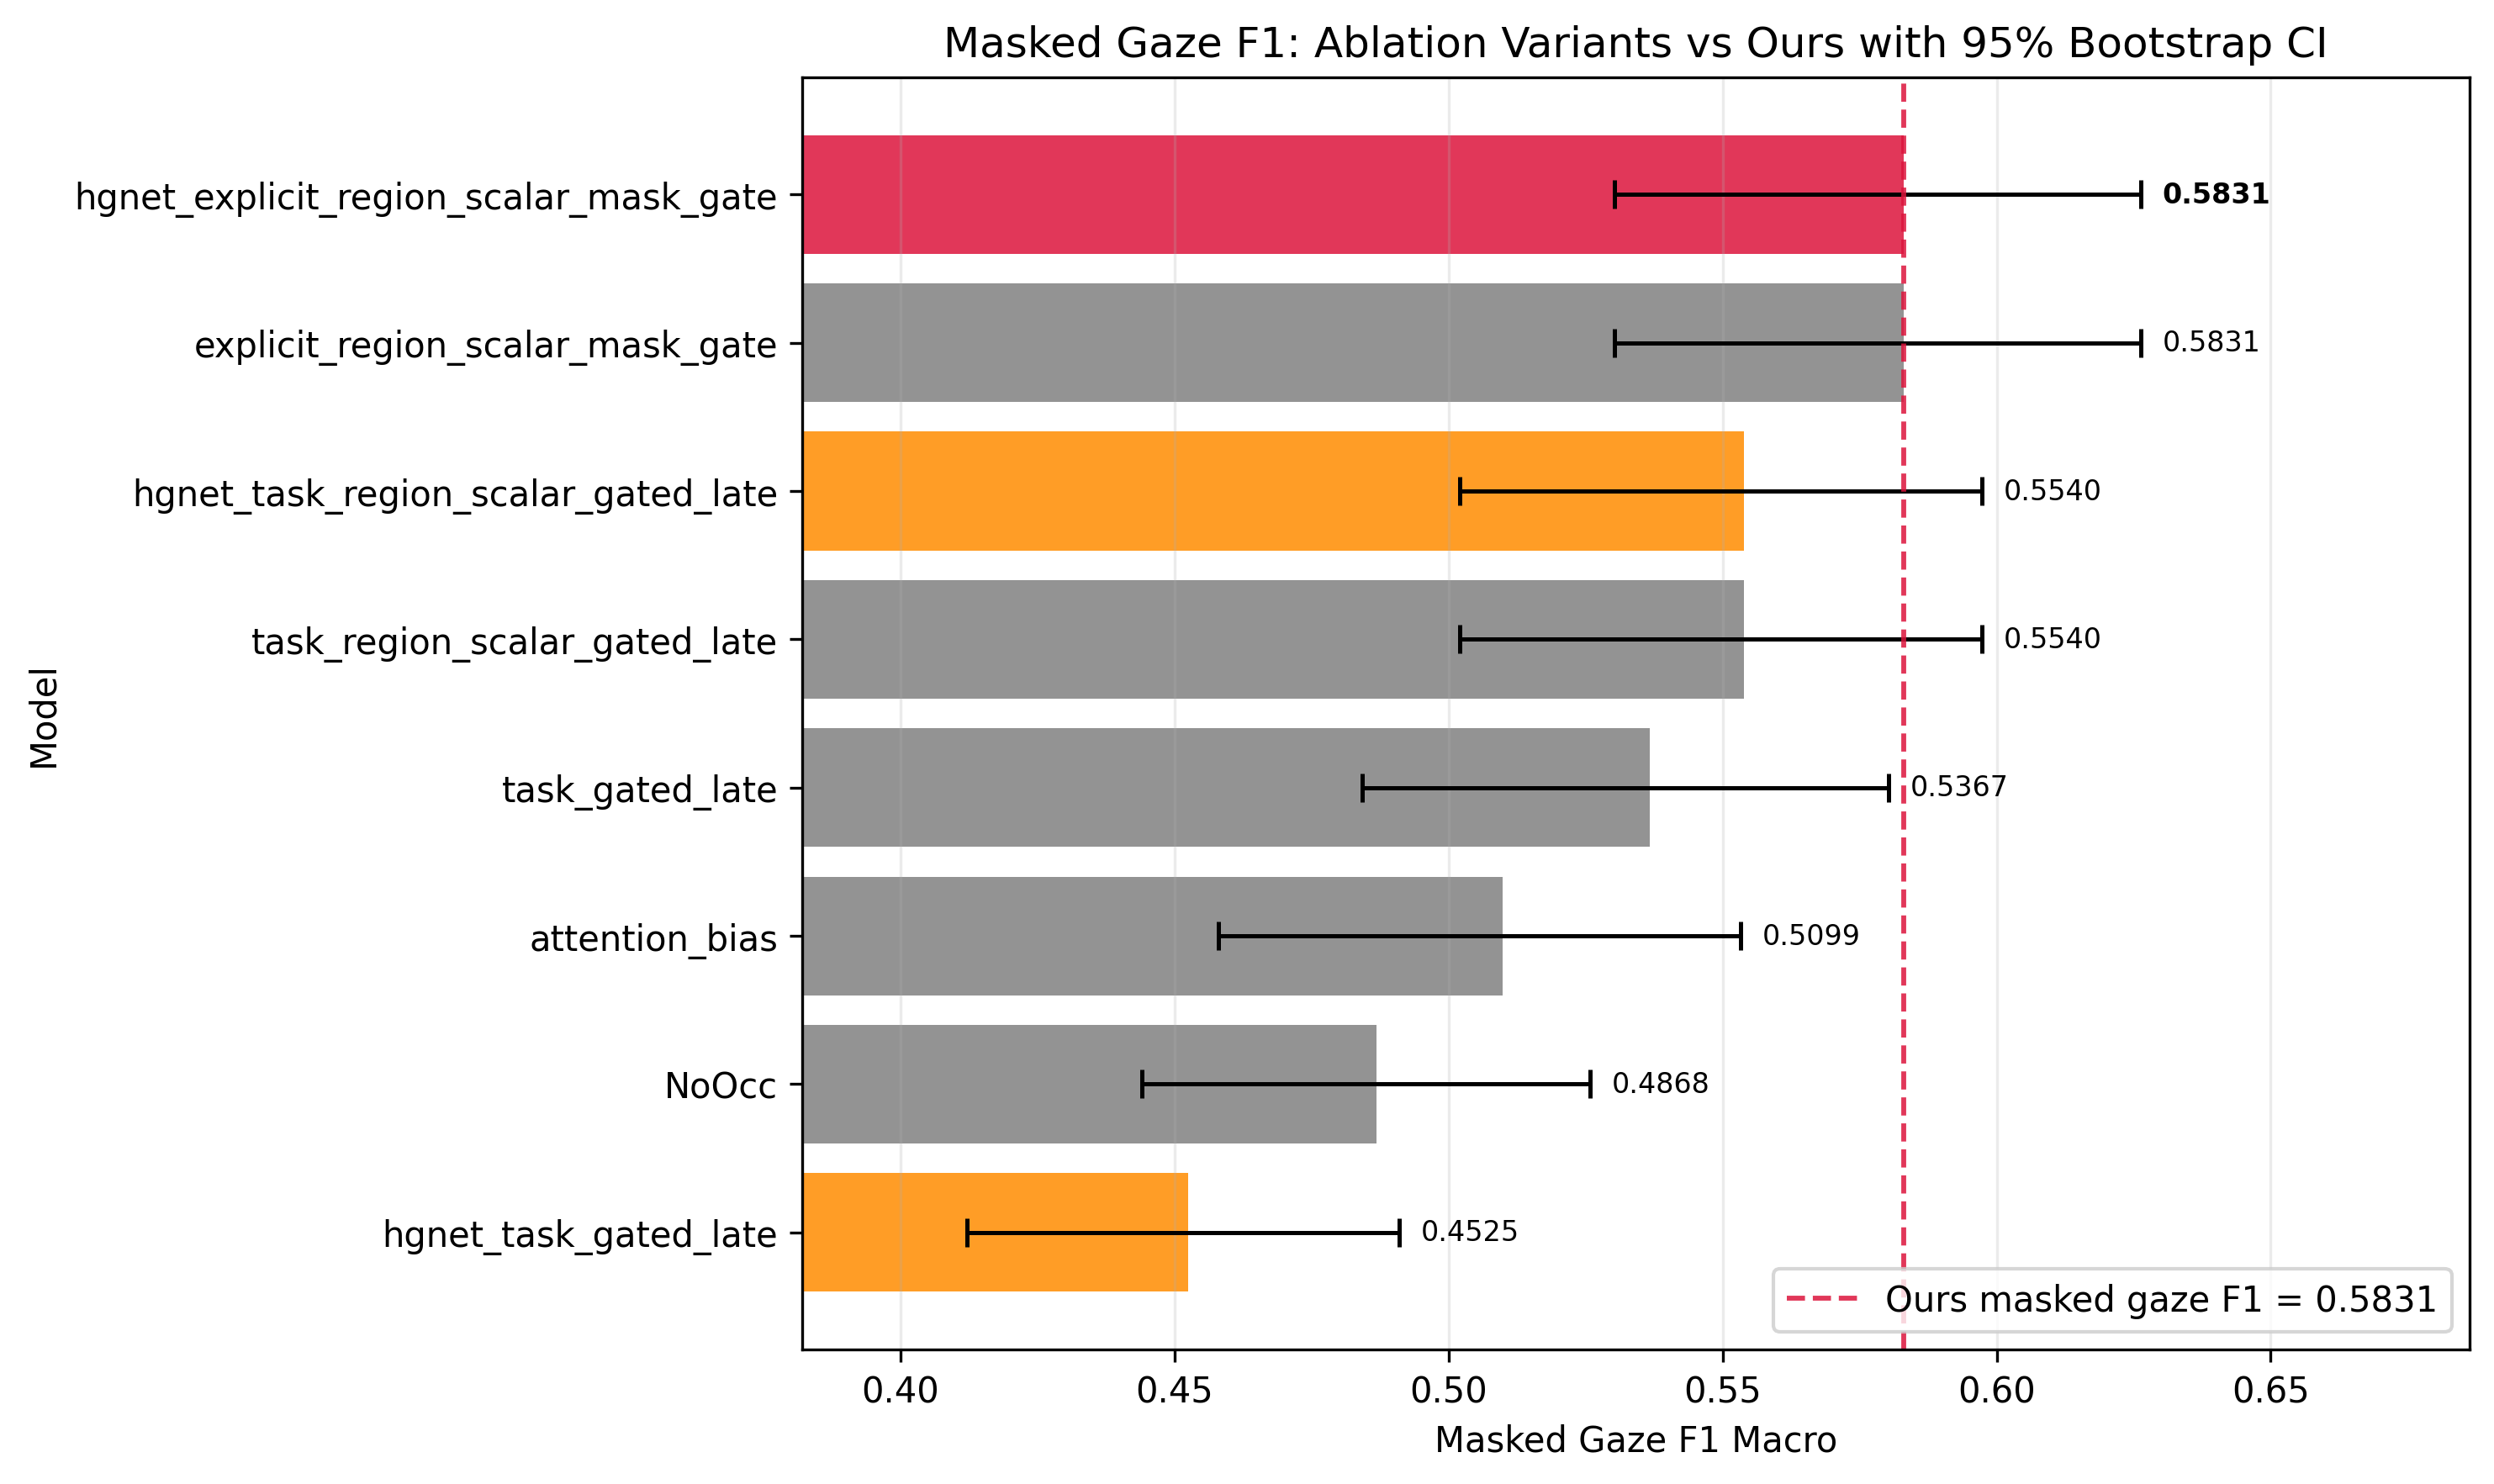

The data file committed next to this chart (first rows):
model, group, f1_macro, ci95_low, ci95_high, boot_mean, boot_std, n, prediction_csv, xerr_low, xerr_high
hgnet_task_gated_late, HGNet variants, 0.4525, 0.4121, 0.491, 0.4509, 0.02027, 374, /data/shared/scuppy/hyi/Ablation/bootstr…, 0.04041, 0.03847
NoOcc, Ablation variants, 0.4868, 0.444, 0.5258, 0.4844, 0.02086, 374, /data/shared/scuppy/hyi/Ablation/bootstr…, 0.04278, 0.03893
attention_bias, Ablation variants, 0.5099, 0.458, 0.5532, 0.507, 0.02437, 374, /data/shared/scuppy/hyi/Ablation/bootstr…, 0.0519, 0.04328
task_gated_late, Ablation variants, 0.5367, 0.4842, 0.5803, 0.5336, 0.0241, 374, /data/shared/scuppy/hyi/Ablation/bootstr…, 0.0525, 0.04354
task_region_scalar_gated_late, Ablation variants, 0.554, 0.5021, 0.5973, 0.551, 0.0244, 374, /data/shared/scuppy/hyi/Ablation/bootstr…, 0.05187, 0.04334
hgnet_task_region_scalar_gated_late, HGNet variants, 0.554, 0.5021, 0.5973, 0.551, 0.0244, 374, /data/shared/scuppy/hyi/Ablation/bootstr…, 0.05187, 0.04334
explicit_region_scalar_mask_gate, Ablation variants, 0.5831, 0.5302, 0.6262, 0.5797, 0.02458, 374, /data/shared/scuppy/hyi/Ablation/bootstr…, 0.05288, 0.04317
hgnet_explicit_region_scalar_mask_gate, Ours, 0.5831, 0.5302, 0.6262, 0.5797, 0.02458, 374, /data/shared/scuppy/hyi/Ablation/bootstr…, 0.05288, 0.04317
